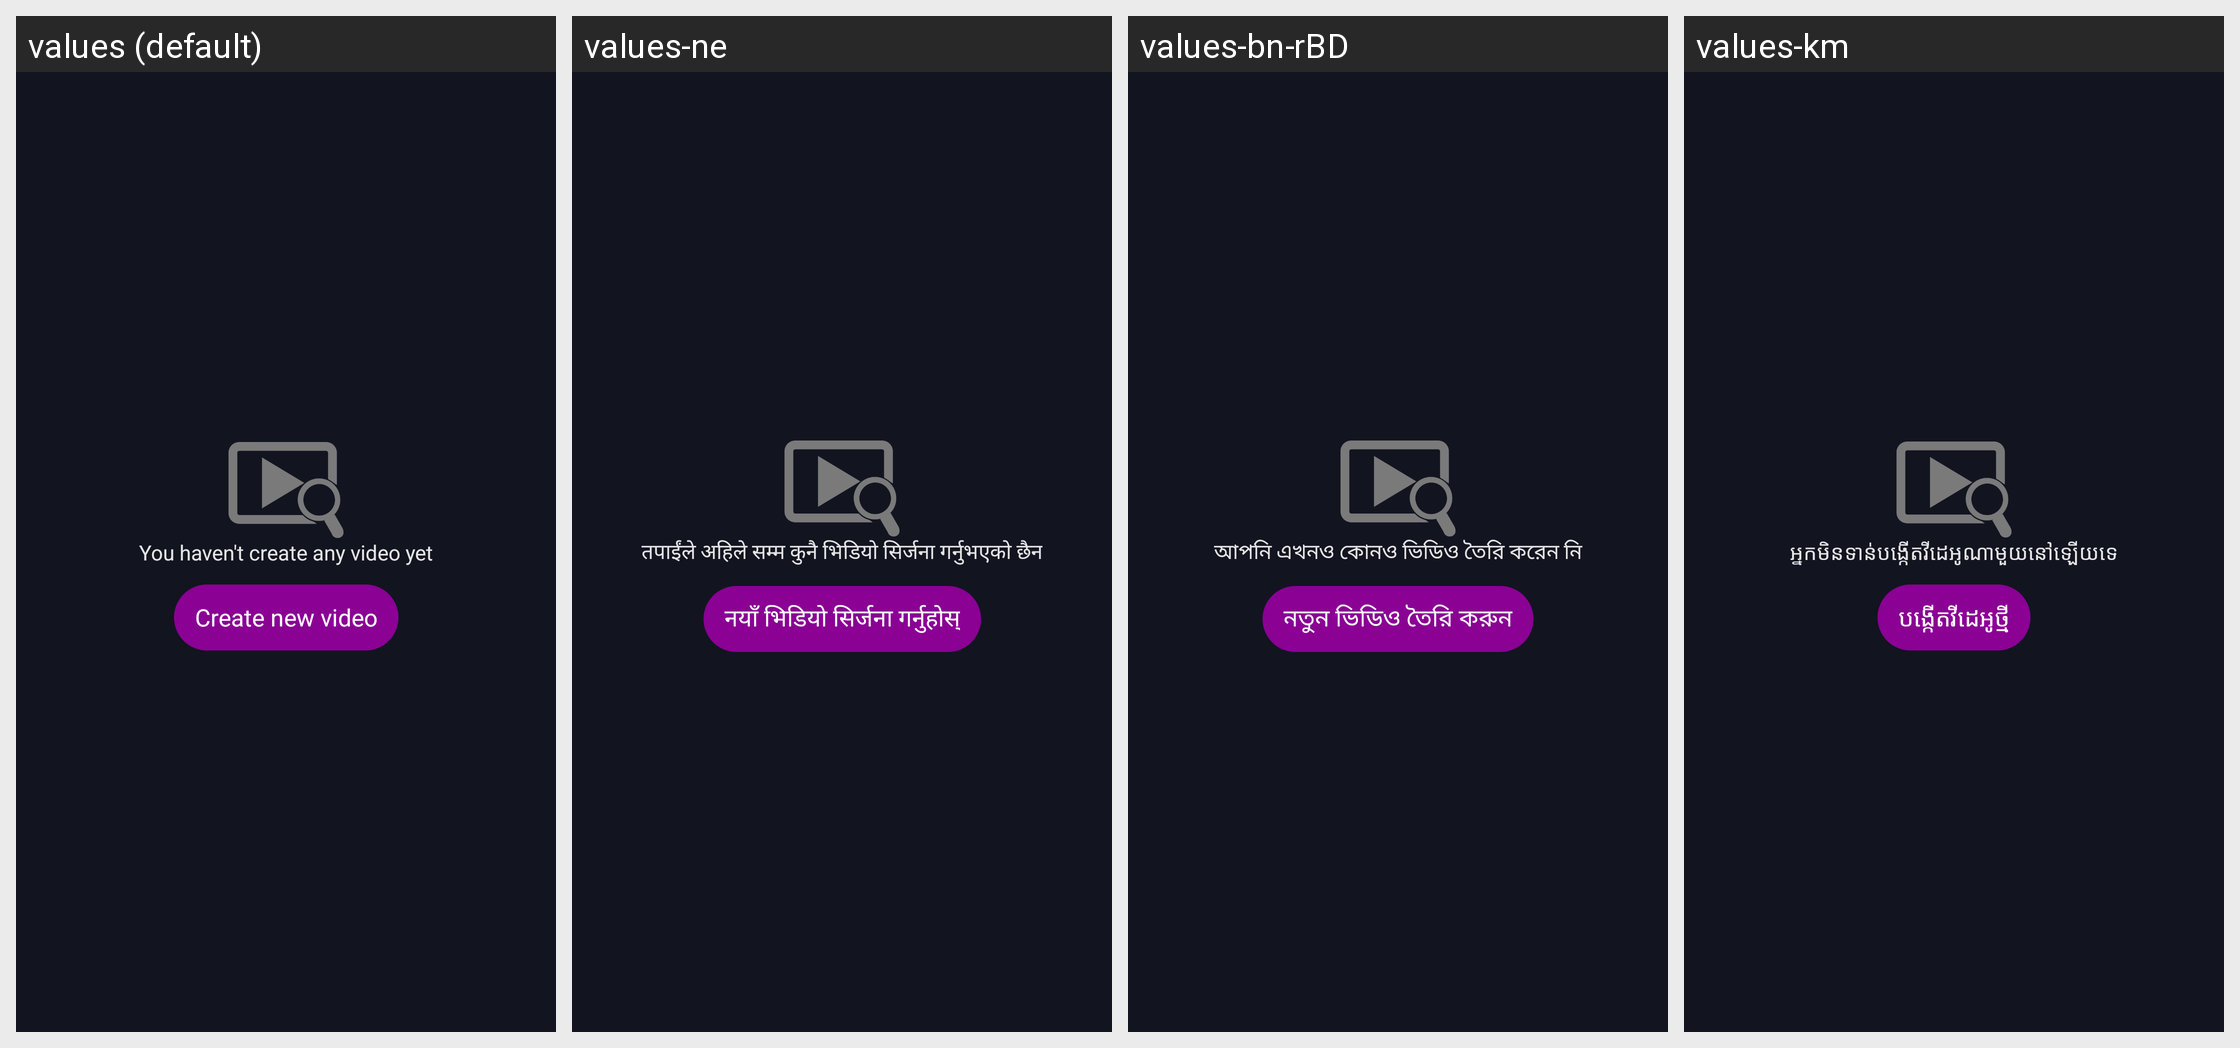

For this localized Android screen grid, give each drawn string resource with its value in every locale shown.
Android screen res/layout/fragment_video.xml rendered under 4 locales, left to right: values (default), values-ne, values-bn-rBD, values-km. Device: Nexus 5 (rendered at 1080×1920; each locale shown at half size, 540×960, under a caption strip naming it); theme AppTheme.
Other locales in the repository, not shown: values-af, values-am, values-ar, values-az, values-be, values-ca, values-ceb, values-cs, values-da, values-de, values-el, values-en-rUS, values-es-rUS, values-et, values-fa, values-fi, values-fr, values-fr-rCA, values-ga, values-gl, values-gu, values-ha, values-hi, values-hr, values-hu, values-ig, values-in, values-it, values-ja, values-jv, values-kk, values-kn, values-ko, values-ml, values-mr, values-ms, values-my, values-nl, values-pa, values-pl, values-ps, values-pt, values-ro, values-ru, values-sd, values-si, values-sk, values-sr, values-su, values-sv, values-ta, values-te, values-tg, values-th, values-tl, values-tr, values-uk, values-ur, values-uz, values-vi, values-yo, values-zh, values-zh-rHK, values-zh-rTW.
Strings drawn on this screen, with the default value and each locale's value (text and hints the layout hard-codes, and strings that could not be matched under every locale, appear in the picture but are not listed):

msg_no_video
  values: You haven't create any video yet
  values-ne: तपाईंले अहिले सम्म कुनै भिडियो सिर्जना गर्नुभएको छैन
  values-bn-rBD: আপনি এখনও কোনও ভিডিও তৈরি করেন নি
  values-km: អ្នកមិនទាន់បង្កើតវីដេអូណាមួយនៅឡើយទេ

create_new_video
  values: Create new video
  values-ne: नयाँ भिडियो सिर्जना गर्नुहोस्
  values-bn-rBD: নতুন ভিডিও তৈরি করুন
  values-km: បង្កើតវីដេអូថ្មី
